Run: headless pygame with SDL's dummy video driver; simulated clock (each Clock.tick advances the game by its frame time, no real sleeping); random seed 0; keys injected as events and as key.get_pressed() state; mouse plan: one left click at the window centre at the start of phase 2, then a move to the lower-right quarter at the start of phase 3.
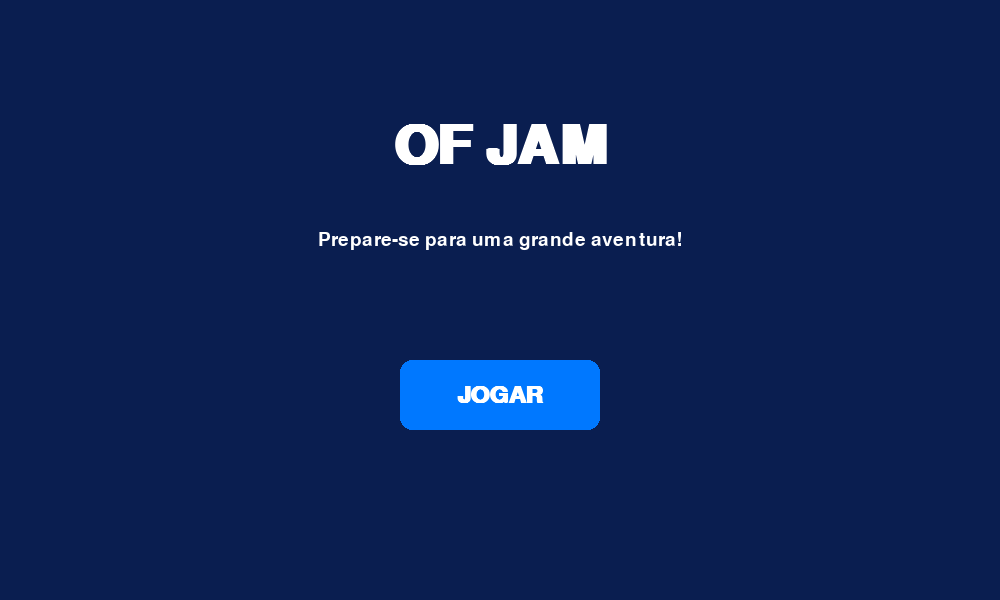
Frame 1 of 4 · flips 1–60 · no input
Frame 2 of 4 · flips 61–180 · clicked the window centre · tapped SPACE, RETURN · held RIGHT (→), D · screen unchanged from frame 1, image omitted
Frame 3 of 4 · flips 181–300 · moved the mouse to the lower-right quarter · held DOWN (↓), S · screen unchanged from frame 2, image omitted
Frame 4 of 4 · flips 301–420 · held LEFT (←), A, UP (↑), W · screen unchanged from frame 3, image omitted

The pygame program that drew these frames:

import pygame
import sys

# Inicializa o Pygame
pygame.init()

# Configurações da janela
LARGURA = 1000
ALTURA = 600

tela = pygame.display.set_mode((LARGURA, ALTURA))
pygame.display.set_caption("Of Jam")

# Cores
PRETO = (20, 20, 20)
AZUL = (0, 120, 255)
BRANCO = (255, 255, 255)
AZUL_ESCURO = (10, 30, 80)

# Fontes
titulo = pygame.font.SysFont("Arial", 80, bold=True)
texto = pygame.font.SysFont("Arial", 28)
botao_font = pygame.font.SysFont("Arial", 35, bold=True)

# Botão
botao = pygame.Rect(400, 360, 200, 70)

clock = pygame.time.Clock()

while True:

    # Eventos
    for evento in pygame.event.get():
        if evento.type == pygame.QUIT:
            pygame.quit()
            sys.exit()

        if evento.type == pygame.MOUSEBUTTONDOWN:
            if botao.collidepoint(evento.pos):
                print("O jogo começou!")

    # Fundo
    tela.fill(AZUL_ESCURO)

    # Título
    titulo_surface = titulo.render("OF JAM", True, BRANCO)
    tela.blit(
        titulo_surface,
        (LARGURA // 2 - titulo_surface.get_width() // 2, 120)
    )

    # Texto
    subtitulo = texto.render("Prepare-se para uma grande aventura!", True, BRANCO)
    tela.blit(
        subtitulo,
        (LARGURA // 2 - subtitulo.get_width() // 2, 230)
    )

    # Botão
    pygame.draw.rect(tela, AZUL, botao, border_radius=12)

    texto_botao = botao_font.render("JOGAR", True, BRANCO)
    tela.blit(
        texto_botao,
        (
            botao.centerx - texto_botao.get_width() // 2,
            botao.centery - texto_botao.get_height() // 2,
        ),
    )

    pygame.display.flip()
    clock.tick(60)
